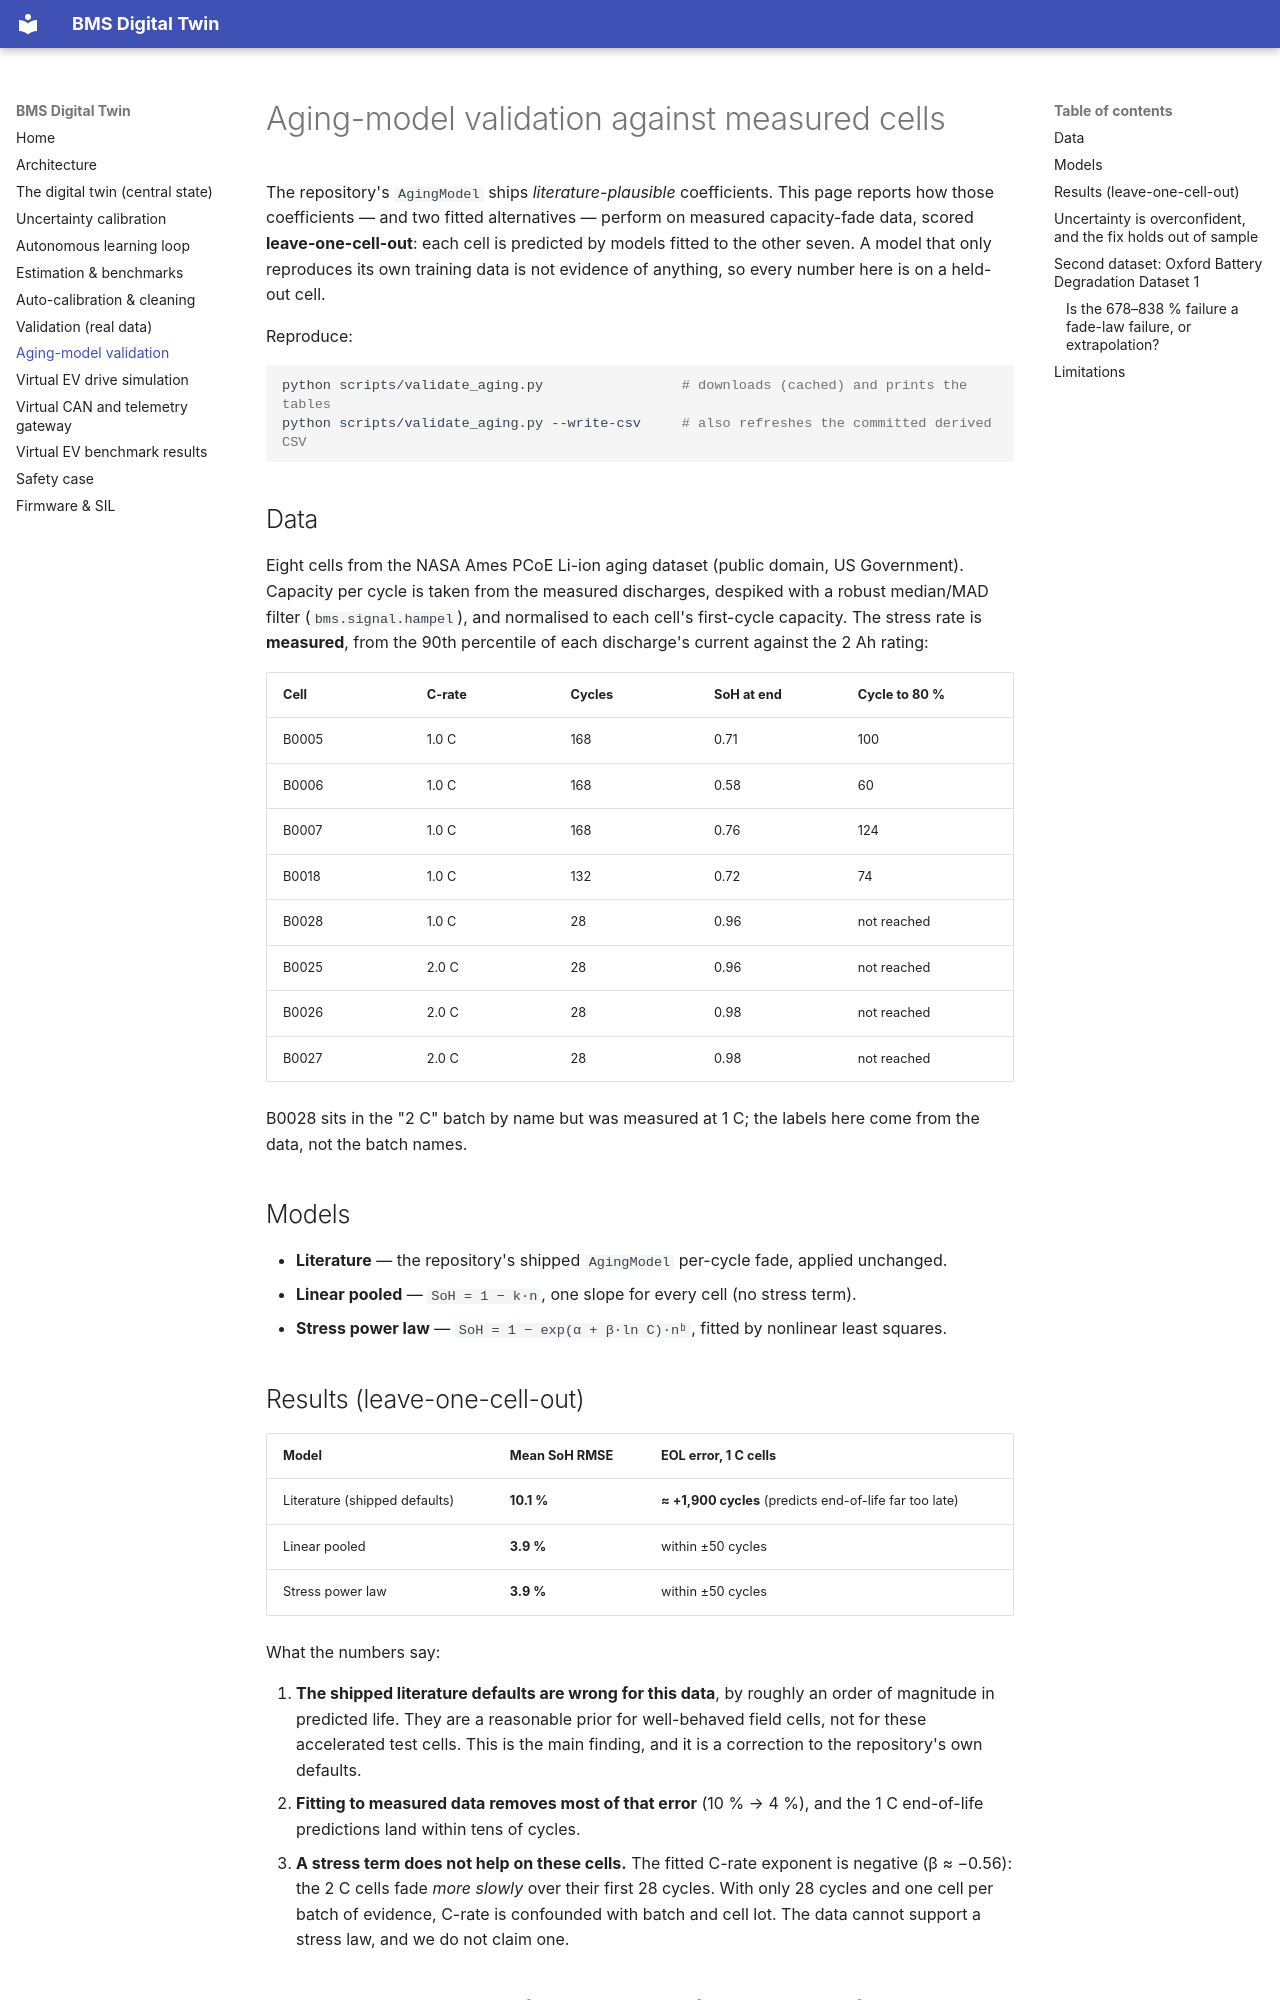

repository: crakashp2905-hub/BMS-TWIN · page: aging_validation/index.html · generator: mkdocs

# Aging-model validation against measured cells

The repository's `AgingModel` ships *literature-plausible* coefficients. This
page reports how those coefficients — and two fitted alternatives — perform on
measured capacity-fade data, scored **leave-one-cell-out**: each cell is predicted
by models fitted to the other seven. A model that only reproduces its own training
data is not evidence of anything, so every number here is on a held-out cell.

Reproduce:

```bash
python scripts/validate_aging.py                 # downloads (cached) and prints the tables
python scripts/validate_aging.py --write-csv     # also refreshes the committed derived CSV
```

## Data

Eight cells from the NASA Ames PCoE Li-ion aging dataset (public domain, US
Government). Capacity per cycle is taken from the measured discharges, despiked
with a robust median/MAD filter (`bms.signal.hampel`), and normalised to each cell's
first-cycle capacity. The stress rate is **measured**, from the 90th percentile of
each discharge's current against the 2 Ah rating:

| Cell | C-rate | Cycles | SoH at end | Cycle to 80 % |
|---|---|---|---|---|
| B0005 | 1.0 C | 168 | 0.71 | 100 |
| B0006 | 1.0 C | 168 | 0.58 | 60 |
| B0007 | 1.0 C | 168 | 0.76 | 124 |
| B0018 | 1.0 C | 132 | 0.72 | 74 |
| B0028 | 1.0 C | 28 | 0.96 | not reached |
| B0025 | 2.0 C | 28 | 0.96 | not reached |
| B0026 | 2.0 C | 28 | 0.98 | not reached |
| B0027 | 2.0 C | 28 | 0.98 | not reached |

B0028 sits in the "2 C" batch by name but was measured at 1 C; the labels here
come from the data, not the batch names.

## Models

- **Literature** — the repository's shipped `AgingModel` per-cycle fade, applied unchanged.
- **Linear pooled** — `SoH = 1 − k·n`, one slope for every cell (no stress term).
- **Stress power law** — `SoH = 1 − exp(α + β·ln C)·nᵇ`, fitted by nonlinear least squares.

## Results (leave-one-cell-out)

| Model | Mean SoH RMSE | EOL error, 1 C cells |
|---|---|---|
| Literature (shipped defaults) | **10.1 %** | **≈ +1,900 cycles** (predicts end-of-life far too late) |
| Linear pooled | **3.9 %** | within ±50 cycles |
| Stress power law | **3.9 %** | within ±50 cycles |

What the numbers say:

1. **The shipped literature defaults are wrong for this data**, by roughly an
   order of magnitude in predicted life. They are a reasonable prior for
   well-behaved field cells, not for these accelerated test cells. This is the
   main finding, and it is a correction to the repository's own defaults.
2. **Fitting to measured data removes most of that error** (10 % → 4 %), and
   the 1 C end-of-life predictions land within tens of cycles.
3. **A stress term does not help on these cells.** The fitted C-rate exponent is
   negative (β ≈ −0.56): the 2 C cells fade *more slowly* over their first 28
   cycles. With only 28 cycles and one cell per batch of evidence, C-rate is
   confounded with batch and cell lot. The data cannot support a stress law, and
   we do not claim one.
